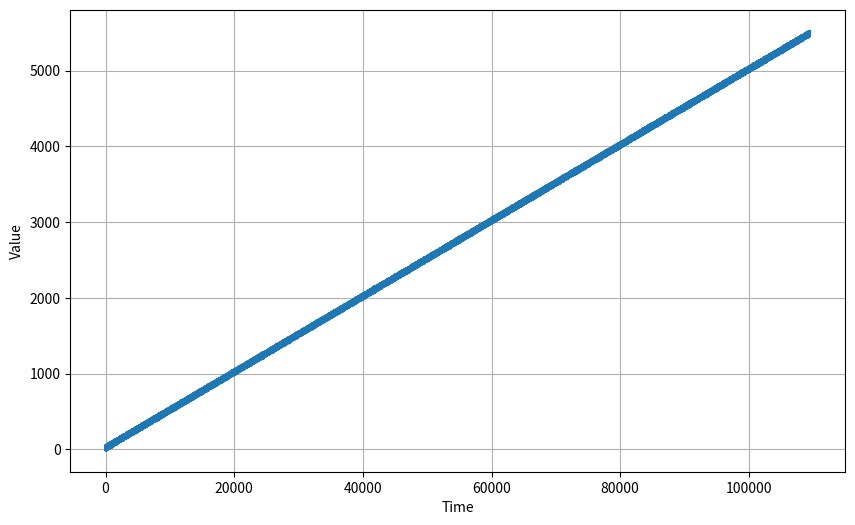

This figure's Python source: (Note: this script raises an exception after producing the figure.)
import numpy as np
import matplotlib.pyplot as plt
import pandas as pd

def plot_series(time, series, format="-", start=0, end=None):
    plt.plot(time[start:end], series[start:end], format)
    plt.xlabel("Time")
    plt.ylabel("Value")
    plt.grid(True)

def trend(time, slope=0):
    return slope * time

def seasonal_pattern(season_time):
    """Just an arbitrary pattern, you can change it if you wish"""
    return np.where(season_time < 0.4,
                    np.cos(season_time * 2 * np.pi),
                    1 / np.exp(3 * season_time))

def seasonality(time, period, amplitude=1, phase=0):
    """Repeats the same pattern at each period"""
    season_time = ((time + phase) % period) / period
    return amplitude * seasonal_pattern(season_time)

def noise(time, noise_level=1, seed=None):
    rnd = np.random.RandomState(seed)
    return rnd.randn(len(time)) * noise_level

time = np.arange(300 * 365 + 1, dtype="float32")
baseline = 10
series = trend(time, 0.1)
baseline = 10
period = 30
amplitude = 40
slope = 0.05
noise_level = 5

# Create the series
series = baseline + trend(time, slope) + seasonality(time, period=period, amplitude=amplitude)
# Update with noise
series += noise(time, noise_level, seed=42)

plt.figure(figsize=(10, 6))
plot_series(time, series)
plt.show()

pd.DataFrame(data=series).to_excel('prueba_serie.xlsx')
